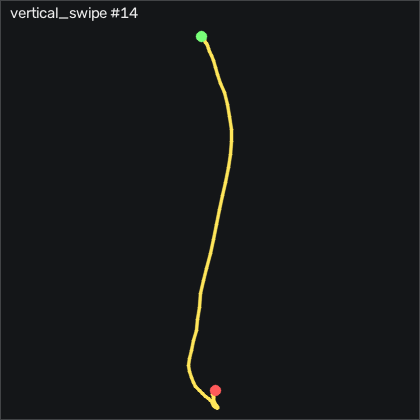

Source data for this figure (header and first rows):
t_s, ax, ay, az, gx, gy, gz, seq
0.00000, -0.19, -0.06000, 0.83, 0.3988, -1.352, 4.985, 7748
0.01000, -0.173, -0.03800, 0.813, 3.845, 0.9048, 6.418, 7749
0.02000, -0.164, -0.01200, 0.788, 5.399, 2.185, 6.967, 7750
0.03000, -0.151, -0.02600, 0.767, 3.54, 3.862, 6.204, 7751
0.04000, -0.156, -0.03700, 0.769, 1.314, 4.929, 4.162, 7752
0.05000, -0.135, -0.05300, 0.738, 0.7348, 5.173, 2.454, 7753
0.06100, -0.104, -0.05800, 0.699, 2.777, 6.057, 2.79, 7754
0.07000, -0.08300, -0.05200, 0.651, 5.003, 7.398, 3.643, 7755
0.08000, -0.03300, -0.06800, 0.583, 6.131, 8.801, 3.369, 7756
0.09000, 0.00200, -0.07400, 0.515, 7.838, 11.48, 3.521, 7757
0.101, 0.03500, -0.06800, 0.447, 8.723, 14.23, 2.393, 7758
0.11, 0.07100, -0.07700, 0.369, 8.052, 17.37, -0.3496, 7759
0.12, 0.09400, -0.07000, 0.283, 9.82, 21.97, -0.5936, 7760
0.13, 0.139, -0.05300, 0.172, 11.53, 26.42, -0.9906, 7761
0.14, 0.174, -0.06300, 0.07300, 13.51, 33.71, -0.7156, 7762
0.15, 0.17, -0.02500, 0.03400, 17.08, 42.92, 0.7784, 7763
0.16, 0.185, -0.02400, -0.02900, 18.94, 52.18, 3.003, 7764
0.17, 0.201, -0.04000, -0.07000, 21.77, 63.98, 7.729, 7765
0.18, 0.198, -0.05800, -0.107, 26.44, 76.94, 13.89, 7766
0.19, 0.167, -0.07700, -0.123, 30.73, 90.51, 18.06, 7767
0.2, 0.13, -0.103, -0.171, 32.56, 102.7, 17.55, 7768
0.21, 0.02700, -0.09300, -0.142, 31.86, 116.1, 10.81, 7769
0.22, -0.09900, -0.03700, -0.04800, 26.01, 124.3, -3.521, 7770
0.231, -0.191, -0.01900, 0.00200, 13.66, 128.3, -21.42, 7771
0.24, -0.273, -0.02400, 0.02800, 1.497, 133, -36.02, 7772
0.25, -0.394, 0.02400, 0.08200, -8.686, 136.6, -50.96, 7773
0.26, -0.518, 0.07100, 0.156, -20.45, 137.9, -67.97, 7774
0.271, -0.684, 0.09500, 0.271, -29.36, 142.2, -77.97, 7775
0.28, -0.849, 0.103, 0.37, -31.89, 146.7, -75.59, 7776
0.29, -0.971, 0.147, 0.478, -29.33, 151.3, -62.76, 7777
0.3, -1.073, 0.178, 0.59, -28.93, 154.3, -46.48, 7778
0.31, -1.19, 0.122, 0.708, -33.93, 154.6, -35.5, 7779
0.32, -1.307, 0.08800, 0.865, -38.14, 152.2, -30.5, 7780
0.33, -1.431, 0.08400, 1.07, -37.92, 147.5, -24.4, 7781
0.34, -1.329, -0.125, 0.888, -34.11, 127.3, -19.25, 7782
0.35, -1.428, -0.02800, 0.988, -23.63, 134.3, -16.2, 7783
0.36, -1.594, -0.00500, 1.224, -16.34, 143.6, 5.595, 7784
0.37, -1.612, -0.03000, 1.327, -13.75, 134.3, 18.92, 7785
0.38, -1.532, -0.07500, 1.232, -16.34, 113.8, 13.16, 7786
0.39, -1.478, -0.154, 1.19, -25.12, 99.2, 0.1374, 7787
0.401, -1.557, -0.22, 1.304, -26.4, 96.67, -1.052, 7788
0.41, -1.589, -0.253, 1.362, -19.2, 88.31, 1.509, 7789
0.42, -1.56, -0.269, 1.32, -7.68, 75.32, 2.79, 7790
0.43, -1.525, -0.251, 1.272, 5.887, 65.42, 7.485, 7791
0.441, -1.5, -0.225, 1.245, 16.74, 58.65, 13.03, 7792
0.45, -1.473, -0.214, 1.197, 23.51, 52.52, 15.9, 7793
0.46, -1.421, -0.195, 1.137, 28.87, 46.03, 16.81, 7794
0.47, -1.365, -0.17, 1.067, 32.84, 38.62, 15.17, 7795
0.48, -1.315, -0.09800, 1.01, 35.8, 32.86, 12.15, 7796
0.49, -1.238, -0.05200, 0.956, 32.9, 27.7, 8.003, 7797
0.5, -1.156, -0.02000, 0.88, 28.23, 23.59, 3.674, 7798
0.51, -1.127, 0.01700, 0.856, 22.32, 20.72, -1.326, 7799
0.52, -1.12, 0.03700, 0.851, 15.31, 17.86, -5.869, 7800
0.53, -1.116, 0.03600, 0.851, 9.424, 15.84, -6.966, 7801
0.54, -1.094, 0.02600, 0.823, 6.07, 12.86, -4.497, 7802
0.55, -1.062, -0.00200, 0.798, 5.369, 10.2, 0.04637, 7803
0.56, -1.028, -0.02100, 0.758, 7.381, 7.581, 4.711, 7804
0.571, -0.988, -0.01200, 0.716, 9.912, 5.142, 7.851, 7805
0.58, -0.974, 0.00400, 0.711, 10.89, 4.136, 9.467, 7806
0.59, -0.993, 0.03200, 0.727, 9.393, 2.124, 10.08, 7807
... 21 more rows
